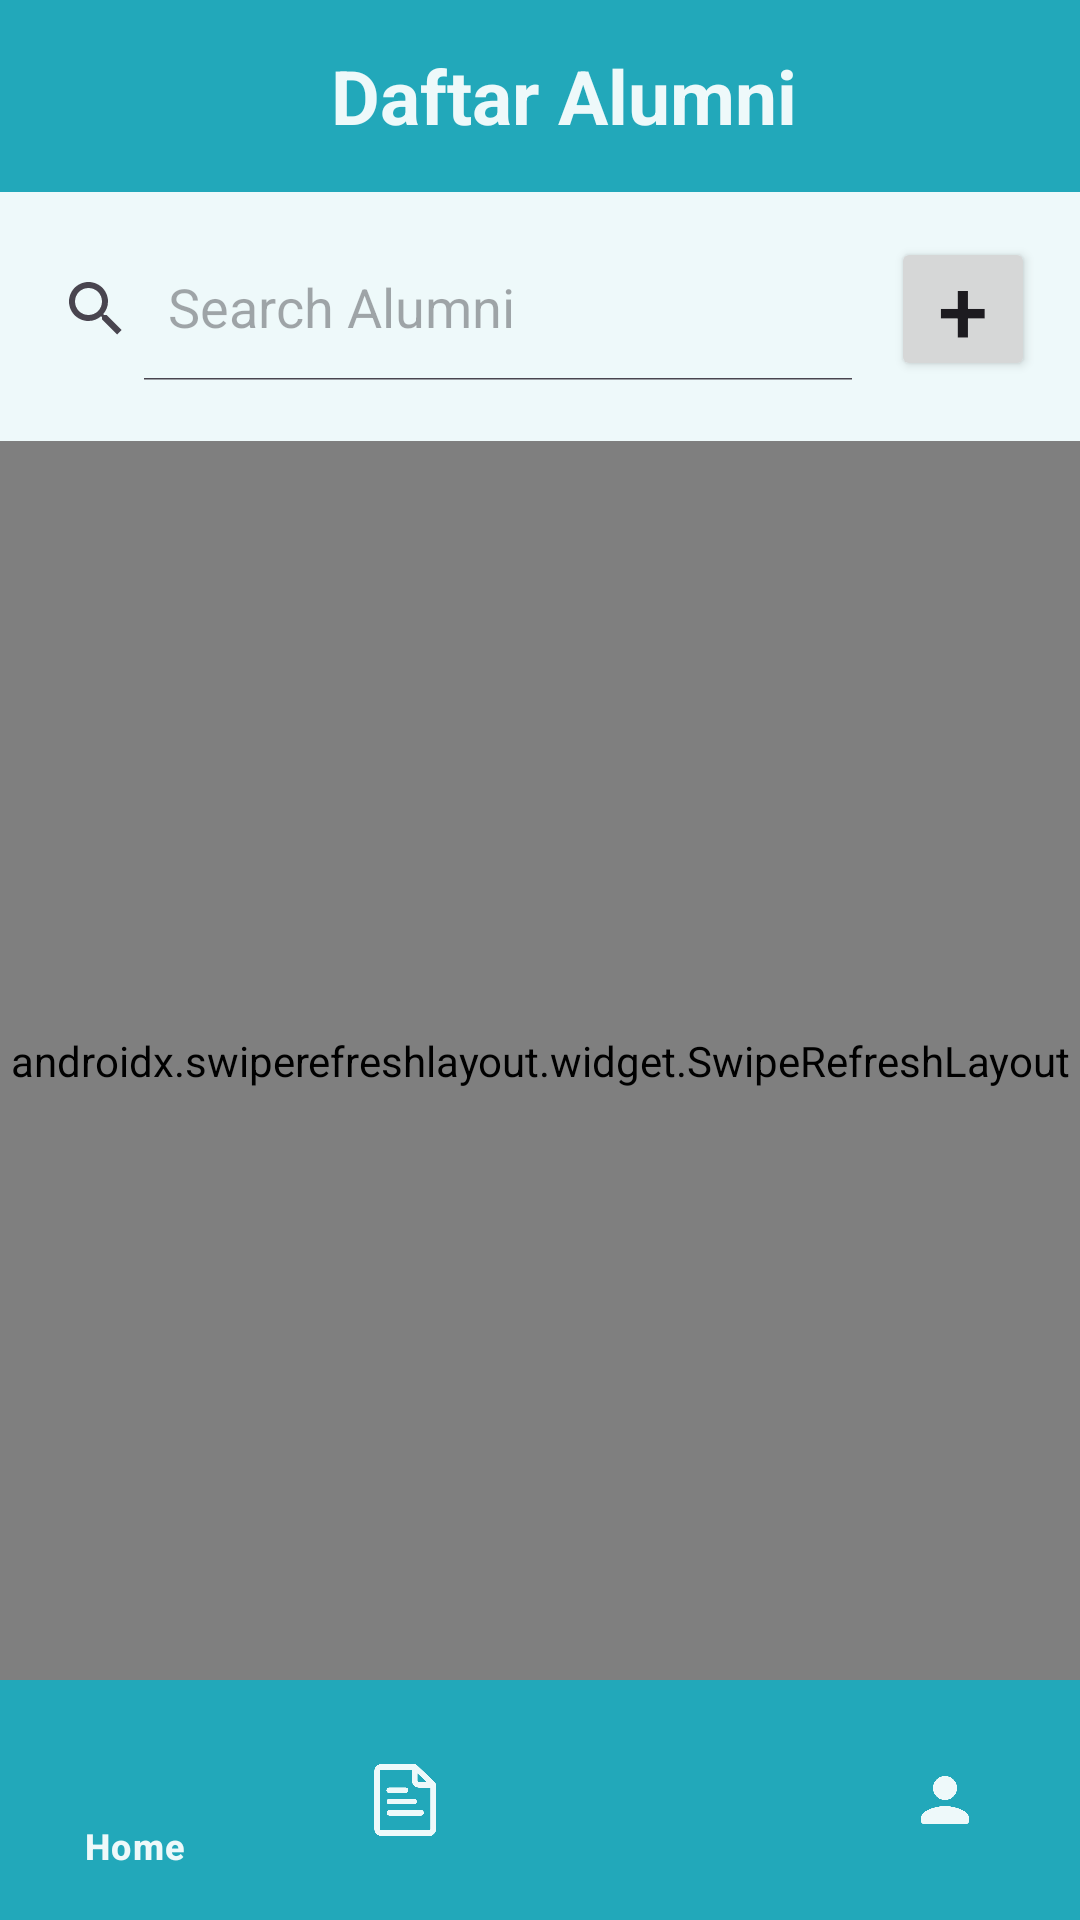

Produce the Android XML layout that renders to this screen, including the resource entries it uses.
<!-- AndroidManifest.xml: application theme Theme.SistemInformasiAlumni -->
<!-- res/layout/activity_main.xml -->
<?xml version="1.0" encoding="utf-8"?>
<LinearLayout xmlns:android="http://schemas.android.com/apk/res/android"
    xmlns:app="http://schemas.android.com/apk/res-auto"
    xmlns:tools="http://schemas.android.com/tools"
    android:layout_width="match_parent"
    android:layout_height="match_parent"
    android:orientation="vertical"
    android:id="@+id/my_drawer_layout"
    android:background="#EEF9FA"
    tools:context=".MainActivity">

        <androidx.appcompat.widget.Toolbar
            android:id="@+id/my_toolbar"
            android:layout_width="match_parent"
            android:layout_height="?attr/actionBarSize"
            android:background="#22A8BA"
            android:layout_marginBottom="15dp">

                <TextView
                    android:layout_width="match_parent"
                    android:layout_height="wrap_content"
                    android:text="Daftar Alumni"
                    android:textStyle="bold"
                    android:textSize="25dp"
                    android:gravity="center"
                    android:textColor="#EEF9FA"/>

        </androidx.appcompat.widget.Toolbar>

        <LinearLayout
            android:layout_width="match_parent"
            android:layout_height="wrap_content"
            android:orientation="horizontal"
            android:layout_marginBottom="20dp">

                <androidx.appcompat.widget.SearchView
                    android:id="@+id/searchView"
                    android:layout_width="match_parent"
                    android:layout_height="wrap_content"
                    app:iconifiedByDefault="false"
                    app:queryHint="Search Alumni"
                    android:layout_weight="1"/>

                <Button
                    android:id="@+id/btnAdd"
                    style="@style/Widget.AppCompat.Button.Small"
                    android:layout_width="wrap_content"
                    android:textSize="30dp"
                    android:layout_height="wrap_content"
                    android:padding="0dp"
                    android:layout_marginRight="15dp"
                    android:layout_marginLeft="5dp"
                    android:text="+"/>

        </LinearLayout>

        <androidx.swiperefreshlayout.widget.SwipeRefreshLayout
            android:id="@+id/swipeRefreshLayout"
            android:layout_width="match_parent"
            android:layout_height="match_parent"
            android:layout_weight="1">

        <androidx.recyclerview.widget.RecyclerView
            android:id="@+id/recyclerView"
            android:layout_width="match_parent"
            android:layout_height="match_parent"
            android:layout_weight="1"
            android:clickable="true"/>

        </androidx.swiperefreshlayout.widget.SwipeRefreshLayout>


        <com.google.android.material.bottomnavigation.BottomNavigationView
            android:id="@+id/bottom_navigation"
            android:layout_width="match_parent"
            android:layout_height="wrap_content"
            android:layout_alignParentBottom="true"
            android:background="#22A8BA"
            app:menu="@menu/bottom_navigation_menu"
            app:itemTextColor="@color/default_icon_color"
            app:itemIconTint="@color/default_icon_color"
            app:itemRippleColor="#08707A"
            app:itemActiveIndicatorStyle="@null"
            app:itemPaddingBottom="20dp"/>

</LinearLayout>
<!-- resources referenced by this layout -->
<resources>
  <color name="default_icon_color">#EEF9FA</color>
  <style name="Theme.SistemInformasiAlumni" parent="Base.Theme.SistemInformasiAlumni" />
  <style name="Base.Theme.SistemInformasiAlumni" parent="Theme.Material3.DayNight.NoActionBar">
          
          <item name="colorPrimary">@color/black</item>
  
      </style>
  <color name="black">#FF000000</color>
</resources>
